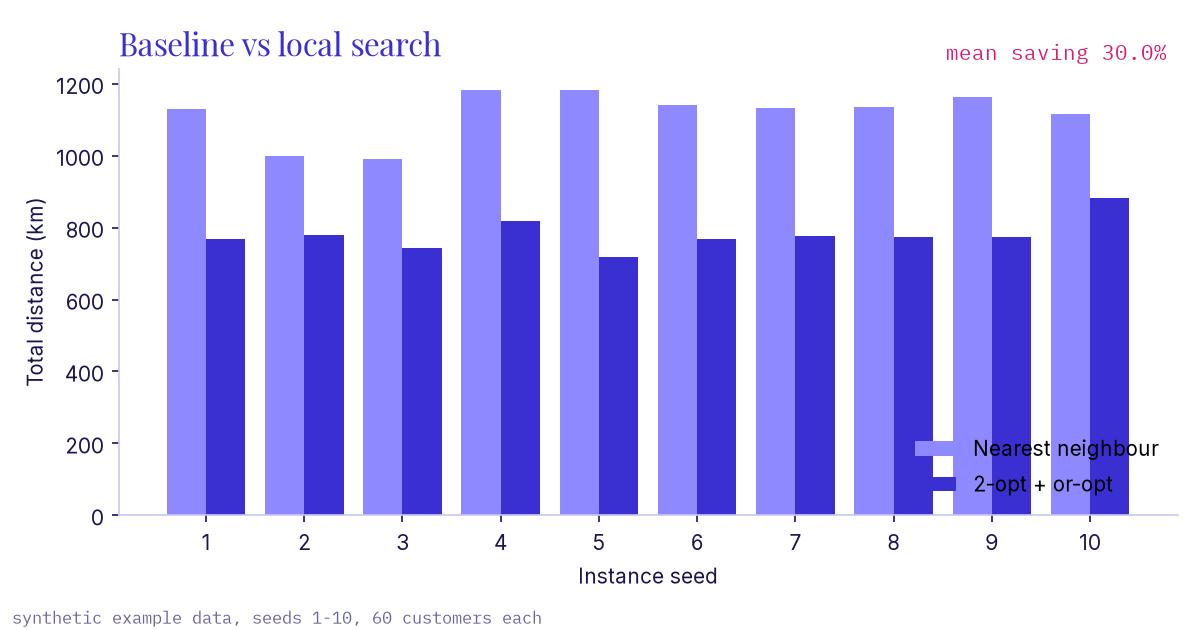

The file beside this chart, header and first rows:
seed, nn_km, ls_km, saving_pct, nn_vehicles, ls_vehicles, nn_fuel_l, ls_fuel_l
1, 1131, 768.1, 32.1, 8, 6, 58.8, 41.1
2, 999.1, 779.8, 22.0, 8, 7, 51.9, 41.2
3, 991.8, 742.5, 25.1, 8, 6, 51.7, 39.8
4, 1182, 818.1, 30.8, 9, 7, 61.2, 43.3
5, 1183, 717.1, 39.4, 10, 6, 61.0, 38.3
6, 1140, 769.1, 32.6, 8, 6, 59.1, 41.0
7, 1132, 777.3, 31.3, 8, 7, 58.6, 41.1
8, 1134, 773.4, 31.8, 9, 6, 59.0, 41.3
9, 1162, 774.4, 33.4, 8, 6, 60.6, 41.4
10, 1117, 881.4, 21.1, 9, 6, 58.1, 47.5
